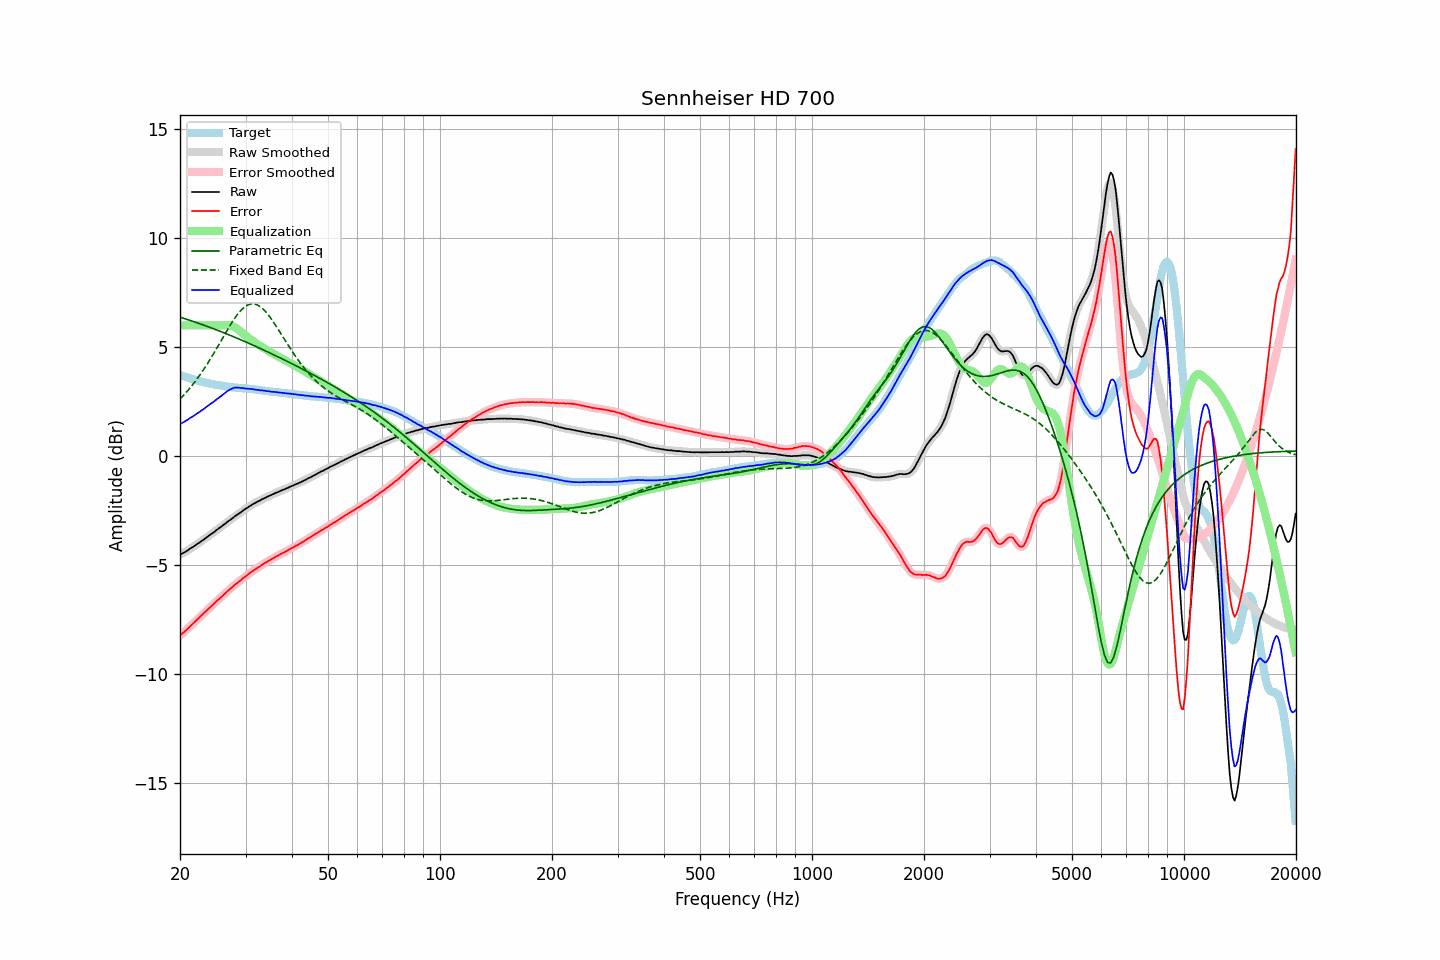

Values plotted in this chart, from the file beside it:
frequency, raw, error, smoothed, error_smoothed, equalization, parametric_eq, fixed_band_eq, equalized_raw, equalized_smoothed, target
20.00, -4.54, -8.25, -4.54, -8.25, 6.00, 6.38, 2.62, 1.46, 1.46, 3.71
20.20, -4.50, -8.19, -4.50, -8.19, 6.00, 6.35, 2.69, 1.50, 1.50, 3.69
20.40, -4.46, -8.12, -4.46, -8.13, 6.00, 6.33, 2.77, 1.54, 1.54, 3.66
20.61, -4.42, -8.06, -4.42, -8.06, 6.00, 6.31, 2.85, 1.58, 1.58, 3.64
20.81, -4.37, -7.99, -4.37, -7.99, 6.00, 6.28, 2.93, 1.63, 1.63, 3.62
21.02, -4.33, -7.92, -4.32, -7.92, 6.00, 6.26, 3.02, 1.67, 1.68, 3.59
21.23, -4.27, -7.84, -4.27, -7.84, 6.00, 6.24, 3.10, 1.73, 1.73, 3.57
21.44, -4.23, -7.78, -4.23, -7.78, 6.00, 6.21, 3.20, 1.77, 1.77, 3.55
21.66, -4.18, -7.71, -4.18, -7.71, 6.00, 6.19, 3.29, 1.82, 1.82, 3.53
21.87, -4.14, -7.65, -4.13, -7.64, 6.00, 6.16, 3.38, 1.86, 1.87, 3.51
22.09, -4.08, -7.57, -4.08, -7.57, 6.00, 6.14, 3.48, 1.92, 1.92, 3.49
22.31, -4.03, -7.50, -4.03, -7.50, 6.00, 6.11, 3.58, 1.97, 1.97, 3.47
22.54, -3.99, -7.43, -3.98, -7.42, 6.00, 6.08, 3.68, 2.01, 2.02, 3.44
22.76, -3.93, -7.35, -3.93, -7.35, 6.00, 6.06, 3.79, 2.07, 2.07, 3.42
22.99, -3.88, -7.28, -3.88, -7.28, 6.00, 6.03, 3.89, 2.12, 2.12, 3.40
23.22, -3.83, -7.21, -3.82, -7.20, 6.00, 6.01, 4.01, 2.17, 2.18, 3.38
23.45, -3.77, -7.13, -3.77, -7.13, 6.00, 5.98, 4.12, 2.23, 2.23, 3.37
23.69, -3.72, -7.07, -3.71, -7.06, 6.00, 5.95, 4.23, 2.28, 2.29, 3.35
23.92, -3.66, -6.99, -3.66, -6.99, 6.00, 5.92, 4.35, 2.34, 2.34, 3.34
24.16, -3.61, -6.92, -3.61, -6.93, 6.00, 5.90, 4.47, 2.39, 2.39, 3.32
24.40, -3.56, -6.86, -3.56, -6.86, 6.00, 5.87, 4.59, 2.44, 2.44, 3.31
24.65, -3.51, -6.80, -3.50, -6.79, 6.00, 5.84, 4.72, 2.49, 2.50, 3.30
24.89, -3.45, -6.72, -3.45, -6.72, 6.00, 5.81, 4.84, 2.55, 2.55, 3.27
25.14, -3.39, -6.65, -3.39, -6.65, 6.00, 5.78, 4.97, 2.61, 2.61, 3.26
25.39, -3.34, -6.59, -3.33, -6.59, 6.00, 5.76, 5.09, 2.66, 2.67, 3.25
25.65, -3.28, -6.52, -3.28, -6.52, 6.00, 5.73, 5.22, 2.72, 2.72, 3.24
25.91, -3.23, -6.46, -3.23, -6.46, 6.00, 5.70, 5.35, 2.77, 2.78, 3.23
26.16, -3.17, -6.39, -3.17, -6.39, 6.01, 5.67, 5.48, 2.84, 2.84, 3.22
26.43, -3.12, -6.32, -3.11, -6.32, 6.01, 5.64, 5.61, 2.89, 2.90, 3.20
26.69, -3.06, -6.25, -3.06, -6.25, 6.01, 5.61, 5.73, 2.95, 2.96, 3.19
26.96, -3.00, -6.18, -3.00, -6.18, 6.01, 5.58, 5.86, 3.01, 3.01, 3.18
27.23, -2.95, -6.12, -2.95, -6.12, 6.00, 5.55, 5.98, 3.05, 3.05, 3.17
27.50, -2.90, -6.05, -2.89, -6.05, 5.98, 5.52, 6.10, 3.08, 3.09, 3.16
27.77, -2.84, -5.99, -2.84, -5.99, 5.95, 5.49, 6.21, 3.11, 3.11, 3.16
28.05, -2.78, -5.92, -2.78, -5.93, 5.91, 5.46, 6.32, 3.14, 3.13, 3.15
28.33, -2.73, -5.86, -2.73, -5.86, 5.87, 5.43, 6.42, 3.14, 3.14, 3.13
28.62, -2.68, -5.81, -2.68, -5.81, 5.82, 5.39, 6.52, 3.14, 3.14, 3.13
28.90, -2.63, -5.75, -2.63, -5.75, 5.76, 5.36, 6.61, 3.13, 3.13, 3.12
29.19, -2.58, -5.70, -2.57, -5.69, 5.70, 5.33, 6.70, 3.12, 3.13, 3.12
29.48, -2.52, -5.63, -2.52, -5.63, 5.63, 5.30, 6.77, 3.12, 3.11, 3.11
29.78, -2.47, -5.58, -2.47, -5.57, 5.57, 5.27, 6.84, 3.11, 3.11, 3.11
30.08, -2.42, -5.52, -2.42, -5.52, 5.52, 5.24, 6.89, 3.10, 3.10, 3.10
30.38, -2.37, -5.46, -2.37, -5.46, 5.46, 5.20, 6.93, 3.09, 3.09, 3.10
30.68, -2.32, -5.40, -2.32, -5.40, 5.40, 5.17, 6.96, 3.09, 3.09, 3.09
30.99, -2.27, -5.34, -2.27, -5.35, 5.35, 5.14, 6.98, 3.08, 3.08, 3.07
31.30, -2.23, -5.30, -2.23, -5.30, 5.30, 5.10, 6.99, 3.07, 3.07, 3.07
31.61, -2.19, -5.25, -2.19, -5.25, 5.25, 5.07, 6.99, 3.06, 3.06, 3.06
31.93, -2.15, -5.20, -2.15, -5.20, 5.20, 5.04, 6.97, 3.05, 3.05, 3.05
32.24, -2.11, -5.15, -2.11, -5.15, 5.15, 5.00, 6.94, 3.04, 3.04, 3.05
32.57, -2.07, -5.10, -2.07, -5.10, 5.10, 4.97, 6.90, 3.03, 3.03, 3.04
32.89, -2.04, -5.06, -2.03, -5.06, 5.05, 4.94, 6.86, 3.02, 3.02, 3.02
33.22, -1.99, -5.00, -1.99, -5.00, 5.01, 4.90, 6.80, 3.02, 3.01, 3.01
33.55, -1.96, -4.96, -1.96, -4.96, 4.96, 4.87, 6.73, 3.00, 3.00, 3.00
33.89, -1.92, -4.91, -1.92, -4.91, 4.91, 4.83, 6.65, 3.00, 2.99, 2.99
34.23, -1.89, -4.86, -1.88, -4.86, 4.87, 4.80, 6.57, 2.98, 2.98, 2.98
34.57, -1.85, -4.82, -1.85, -4.82, 4.82, 4.77, 6.47, 2.98, 2.97, 2.98
34.92, -1.82, -4.78, -1.82, -4.78, 4.78, 4.73, 6.38, 2.96, 2.96, 2.96
35.27, -1.79, -4.74, -1.78, -4.74, 4.74, 4.70, 6.27, 2.95, 2.95, 2.95
35.62, -1.75, -4.70, -1.75, -4.70, 4.69, 4.66, 6.17, 2.95, 2.95, 2.95
35.97, -1.72, -4.65, -1.72, -4.65, 4.65, 4.62, 6.06, 2.94, 2.94, 2.94
... 635 more rows
